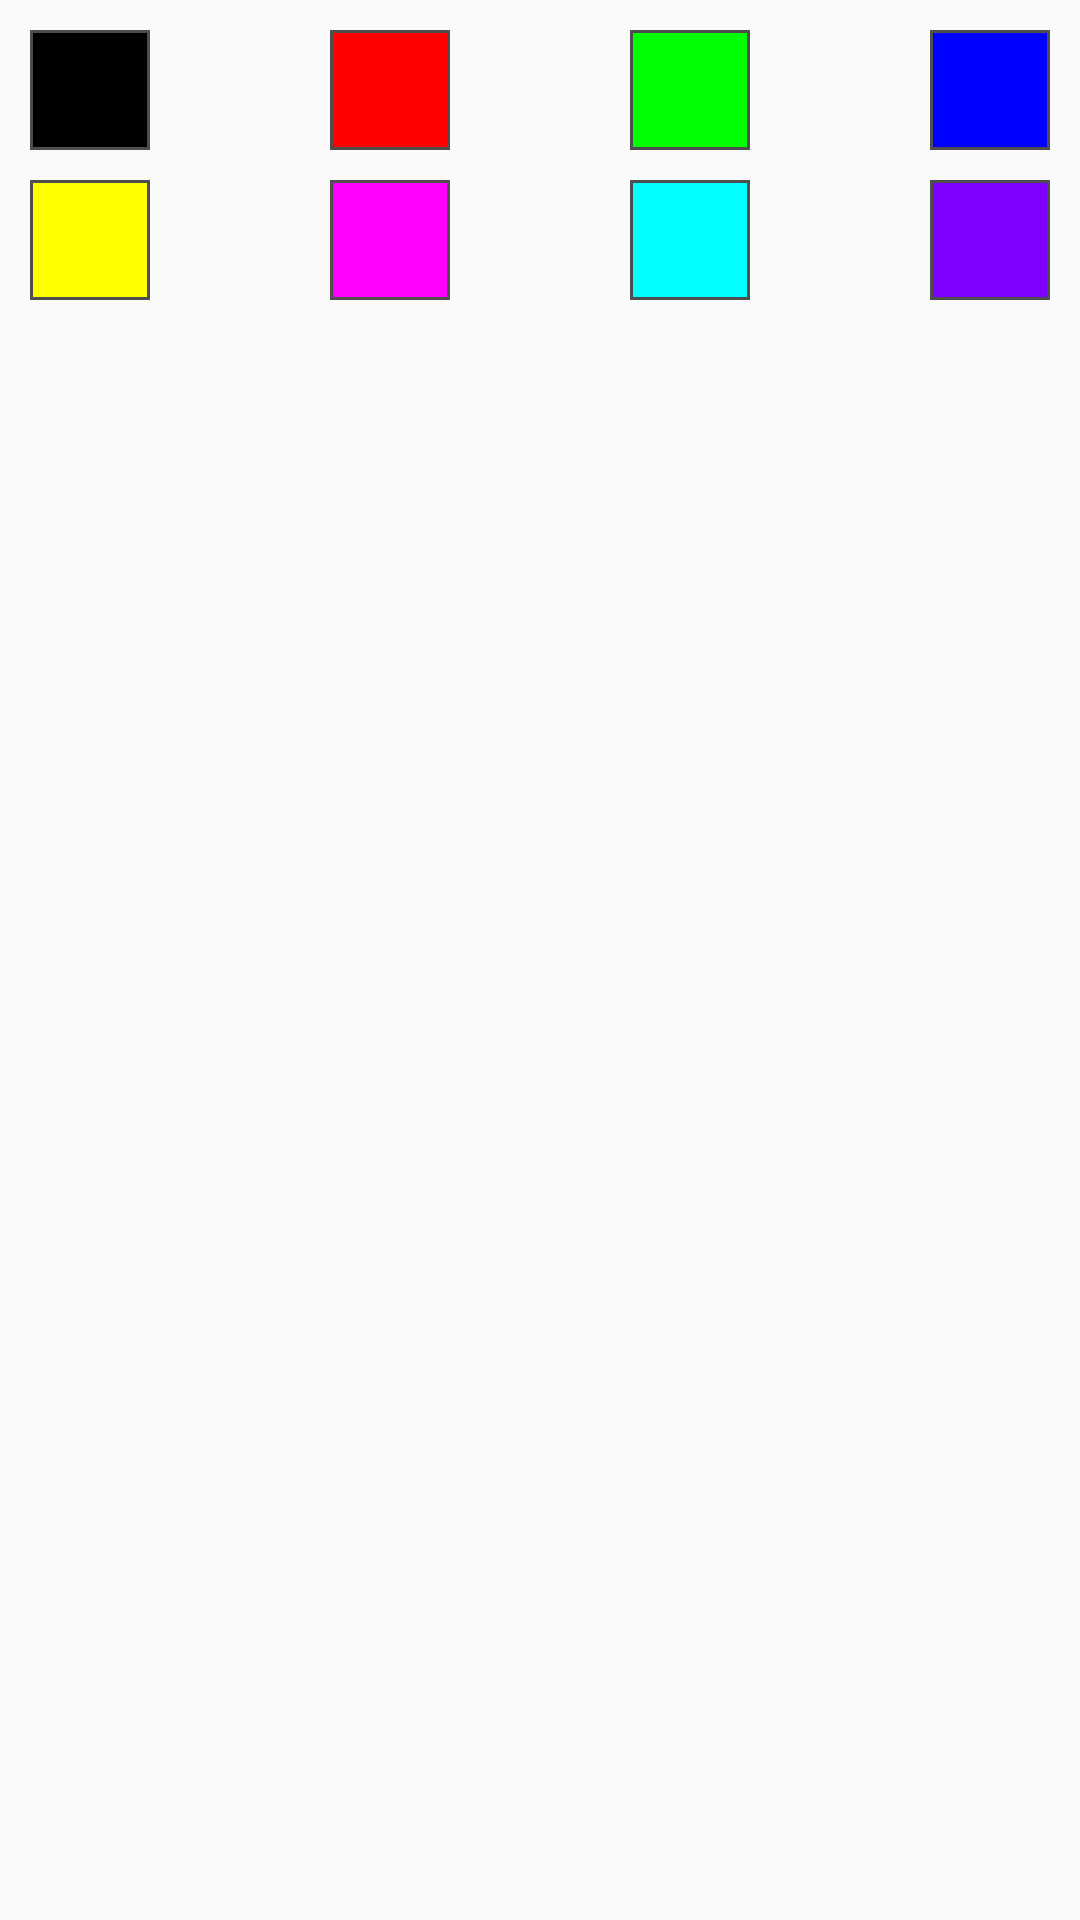

Reconstruct the res/layout file that produces this screen, plus the resources it refers to.
<!-- AndroidManifest.xml: application theme Theme.EsNote -->
<!-- res/layout/popup_tool_color.xml -->
<?xml version="1.0" encoding="utf-8"?>
<androidx.constraintlayout.widget.ConstraintLayout xmlns:android="http://schemas.android.com/apk/res/android"
    xmlns:app="http://schemas.android.com/apk/res-auto"
    android:layout_width="match_parent"
    android:layout_height="match_parent"
    android:padding="10dp">

    <ImageView
        android:id="@+id/color_black"
        android:layout_width="40dp"
        android:layout_height="40dp"
        android:background="@drawable/rect_line_bg"
        android:padding="1dp"
        android:src="#000000"
        app:layout_constraintEnd_toStartOf="@+id/color_red"
        app:layout_constraintHorizontal_chainStyle="spread_inside"
        app:layout_constraintStart_toStartOf="parent"
        app:layout_constraintTop_toTopOf="parent" />

    <ImageView
        android:id="@+id/color_red"
        android:layout_width="40dp"
        android:layout_height="40dp"
        android:background="@drawable/rect_line_bg"
        android:padding="1dp"
        android:src="#ff0000"
        app:layout_constraintEnd_toStartOf="@+id/color_green"
        app:layout_constraintStart_toEndOf="@+id/color_black"
        app:layout_constraintTop_toTopOf="@id/color_black" />

    <ImageView
        android:id="@+id/color_green"
        android:layout_width="40dp"
        android:layout_height="40dp"
        android:background="@drawable/rect_line_bg"
        android:padding="1dp"
        android:src="#00ff00"
        app:layout_constraintEnd_toStartOf="@id/color_blue"
        app:layout_constraintStart_toEndOf="@+id/color_red"
        app:layout_constraintTop_toTopOf="@id/color_black" />

    <ImageView
        android:id="@+id/color_blue"
        android:layout_width="40dp"
        android:layout_height="40dp"
        android:background="@drawable/rect_line_bg"
        android:padding="1dp"
        android:src="#0000ff"
        app:layout_constraintEnd_toEndOf="parent"
        app:layout_constraintStart_toEndOf="@+id/color_green"
        app:layout_constraintTop_toTopOf="@id/color_black" />

    <ImageView
        android:id="@+id/color_yellow"
        android:layout_width="40dp"
        android:layout_height="40dp"
        android:layout_marginTop="10dp"
        android:background="@drawable/rect_line_bg"
        android:padding="1dp"
        android:src="#ffff00"
        app:layout_constraintEnd_toStartOf="@id/color_pink"
        app:layout_constraintHorizontal_chainStyle="spread_inside"
        app:layout_constraintStart_toStartOf="parent"
        app:layout_constraintTop_toBottomOf="@id/color_black" />

    <ImageView
        android:id="@+id/color_pink"
        android:layout_width="40dp"
        android:layout_height="40dp"
        android:layout_marginTop="10dp"
        android:background="@drawable/rect_line_bg"
        android:padding="1dp"
        android:src="#ff00ff"
        app:layout_constraintEnd_toStartOf="@id/color_indigo"
        app:layout_constraintStart_toEndOf="@id/color_yellow"
        app:layout_constraintTop_toBottomOf="@id/color_black" />

    <ImageView
        android:id="@+id/color_indigo"
        android:layout_width="40dp"
        android:layout_height="40dp"
        android:layout_marginTop="10dp"
        android:background="@drawable/rect_line_bg"
        android:padding="1dp"
        android:src="#00ffff"
        app:layout_constraintEnd_toStartOf="@id/color_purple"
        app:layout_constraintStart_toEndOf="@id/color_pink"
        app:layout_constraintTop_toBottomOf="@id/color_black" />

    <ImageView
        android:id="@+id/color_purple"
        android:layout_width="40dp"
        android:layout_height="40dp"
        android:layout_marginTop="10dp"
        android:background="@drawable/rect_line_bg"
        android:padding="1dp"
        android:src="#8000ff"
        app:layout_constraintEnd_toEndOf="parent"
        app:layout_constraintStart_toEndOf="@id/color_indigo"
        app:layout_constraintTop_toBottomOf="@id/color_black" />
</androidx.constraintlayout.widget.ConstraintLayout>
<!-- resources referenced by this layout -->
<resources>
  <!-- drawable rect_line_bg (drawable) -->
  <?xml version="1.0" encoding="utf-8"?>
  <shape xmlns:android="http://schemas.android.com/apk/res/android">
      <stroke android:width="1dp" android:color="@color/tool_gray" />
  </shape>
  <style name="Theme.EsNote" parent="android:Theme.Material.Light.NoActionBar" />
  <color name="tool_gray">#ff4e4e4e</color>
</resources>
